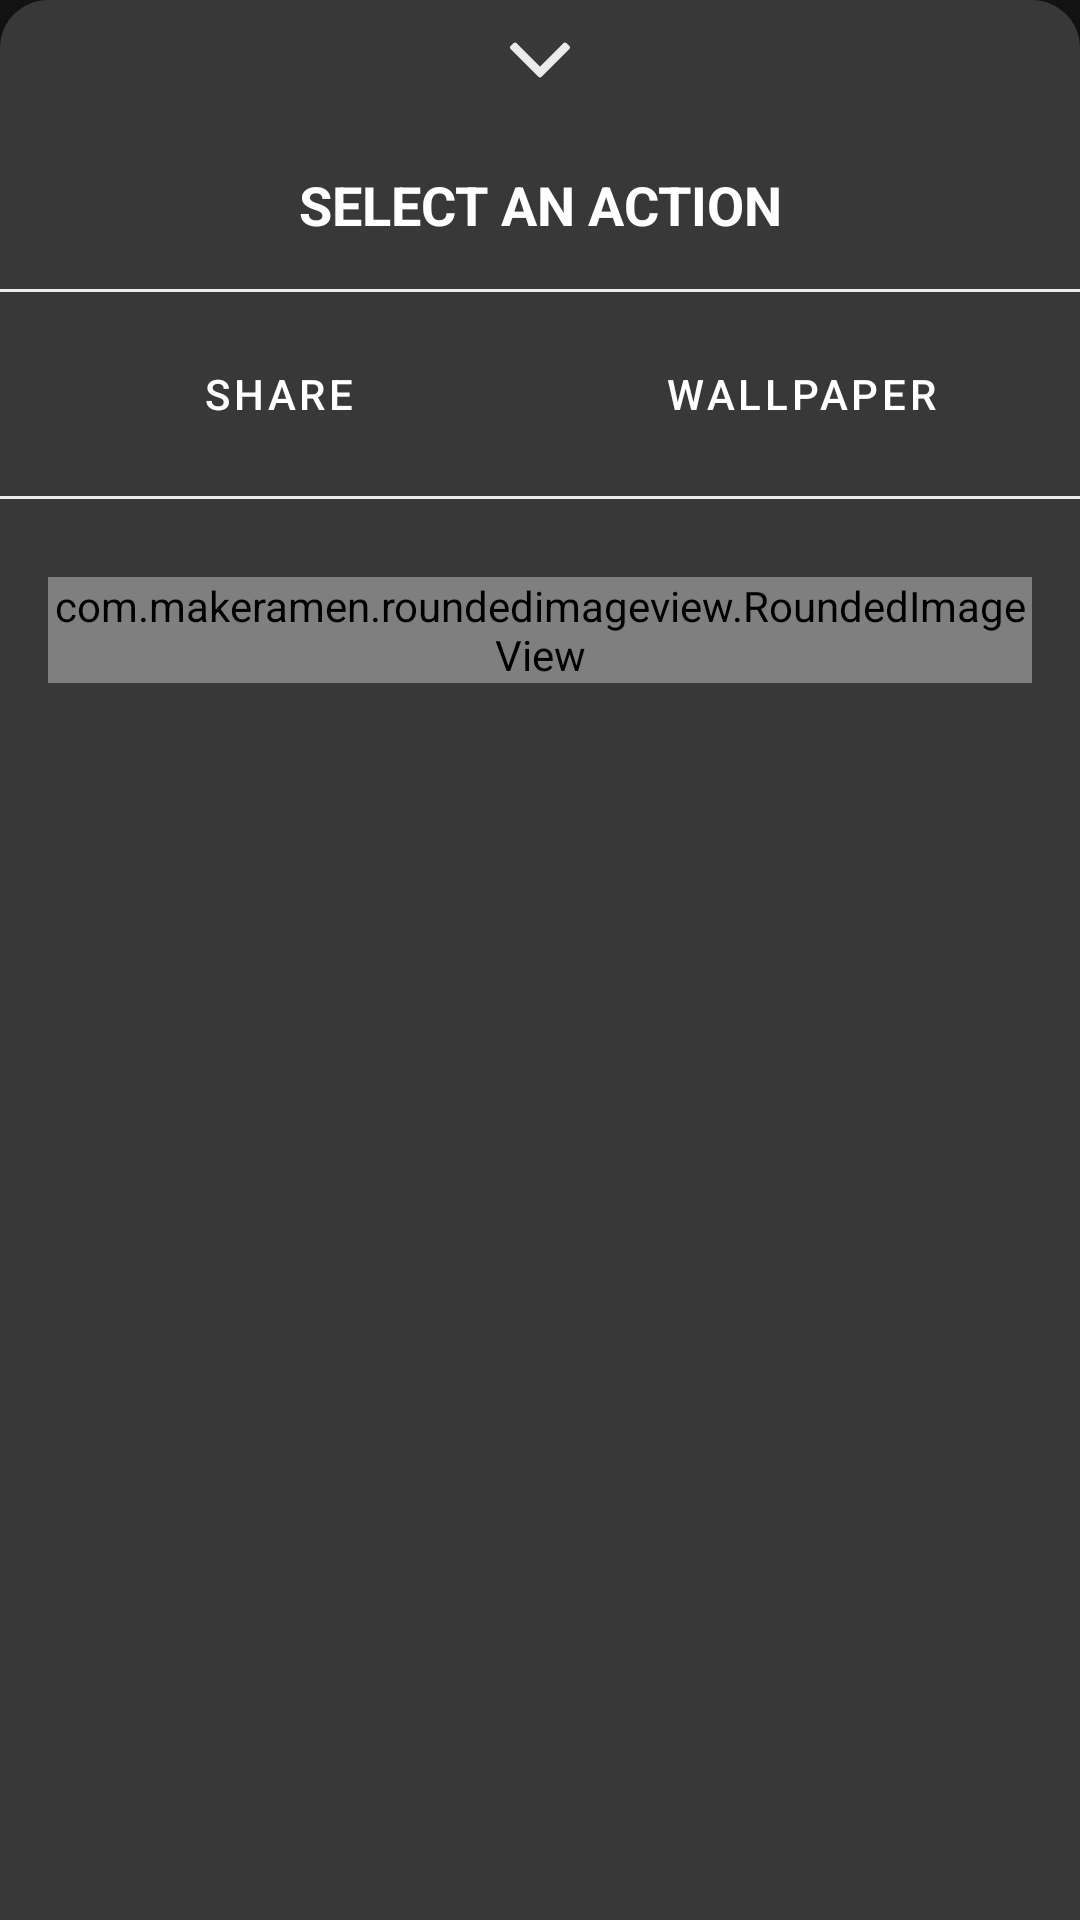

This screen was rendered from an Android layout file. Write that file and the resources it references.
<!-- AndroidManifest.xml: application theme SplashScreenTheme -->
<!-- res/layout/fragment_bottom_sheet.xml -->
<?xml version="1.0" encoding="utf-8"?>
<layout xmlns:android="http://schemas.android.com/apk/res/android"
    xmlns:app="http://schemas.android.com/apk/res-auto">

    <LinearLayout
        android:id="@+id/bottomSheet"
        android:layout_width="match_parent"
        android:layout_height="wrap_content"
        android:background="@drawable/bottom_sheet_background"
        android:orientation="vertical"
        app:behavior_hideable="true"
        app:behavior_peekHeight="20dp"
        app:layout_behavior="com.google.android.material.bottomsheet.BottomSheetBehavior">

        <ImageView
            android:id="@+id/bottom_arrow"
            android:layout_width="20dp"
            android:layout_height="20dp"
            android:layout_gravity="center"
            android:layout_margin="@dimen/bottom_sheet_item_space"
            android:background="@drawable/ic_bottom_arrow" />

        <TextView
            android:id="@+id/choose_action_text"
            style="@style/TextViewPrimary"
            android:layout_width="match_parent"
            android:layout_height="wrap_content"
            android:gravity="center"
            android:padding="@dimen/normal_space"
            android:text="@string/action_text"
            android:textAllCaps="true"
            android:textSize="18sp"
            android:textStyle="bold" />

        <View
            android:layout_width="match_parent"
            android:layout_height="1dp"
            android:layout_marginBottom="@dimen/bottom_sheet_item_space"
            android:background="@color/color_lightGray" />

        <LinearLayout
            android:layout_width="match_parent"
            android:layout_height="wrap_content"
            android:orientation="horizontal">

            <Button
                android:id="@+id/share_button"
                style="@style/BottomSheetCustomButton"
                android:layout_width="0dp"
                android:layout_height="48dp"
                android:layout_marginStart="@dimen/normal_space"
                android:layout_weight="1"
                android:text="@string/share"
                app:icon="@drawable/ic_baseline_share_24" />

            <Button
                android:layout_width="0dp"
                android:layout_height="@dimen/button_height"
                android:id="@+id/set_wallpaper_button"
                style="@style/BottomSheetCustomButton"
                android:layout_marginEnd="@dimen/normal_space"
                android:layout_weight="1"
                android:text="@string/wallpaper"
                app:icon="@drawable/ic_baseline_wallpaper_24" />

        </LinearLayout>

        <View
            android:layout_width="match_parent"
            android:layout_height="1dp"
            android:layout_marginTop="@dimen/bottom_sheet_item_space"
            android:layout_marginBottom="@dimen/bottom_sheet_item_space"
            android:background="@color/color_lightGray" />

        <com.makeramen.roundedimageview.RoundedImageView
            android:id="@+id/earth_icon"
            android:layout_width="wrap_content"
            android:layout_height="wrap_content"
            android:layout_gravity="center"
            android:layout_margin="@dimen/normal_space"
            android:src="@drawable/ic_earth"
            app:riv_corner_radius="10dp" />

    </LinearLayout>
</layout>
<!-- resources referenced by this layout -->
<resources>
  <color name="color_lightGray">#ECECEC</color>
  <dimen name="bottom_sheet_item_space">10dp</dimen>
  <dimen name="button_height">48dp</dimen>
  <dimen name="normal_space">16dp</dimen>
  <!-- drawable bottom_sheet_background (drawable) -->
  <?xml version="1.0" encoding="utf-8"?>
  <shape xmlns:android="http://schemas.android.com/apk/res/android">
      <corners
          android:bottomLeftRadius="0dp"
          android:bottomRightRadius="0dp"
          android:topLeftRadius="16dp"
          android:topRightRadius="16dp" />
      <padding
          android:bottom="0dip"
          android:left="0dip"
          android:right="0dip"
          android:top="0dip" />
      <solid android:color="@color/gray"/>
  </shape>
  <!-- drawable ic_baseline_wallpaper_24 (drawable) -->
  <vector android:height="24dp" android:tint="#383838"
      android:viewportHeight="24" android:viewportWidth="24"
      android:width="24dp" xmlns:android="http://schemas.android.com/apk/res/android">
      <path android:fillColor="@android:color/white" android:pathData="M4,4h7L11,2L4,2c-1.1,0 -2,0.9 -2,2v7h2L4,4zM10,13l-4,5h12l-3,-4 -2.03,2.71L10,13zM17,8.5c0,-0.83 -0.67,-1.5 -1.5,-1.5S14,7.67 14,8.5s0.67,1.5 1.5,1.5S17,9.33 17,8.5zM20,2h-7v2h7v7h2L22,4c0,-1.1 -0.9,-2 -2,-2zM20,20h-7v2h7c1.1,0 2,-0.9 2,-2v-7h-2v7zM4,13L2,13v7c0,1.1 0.9,2 2,2h7v-2L4,20v-7z"/>
  </vector>
  <!-- drawable ic_bottom_arrow (drawable) -->
  <vector android:height="20dp" android:viewportHeight="284.929"
      android:viewportWidth="284.929" android:width="20dp" xmlns:android="http://schemas.android.com/apk/res/android">
      <path android:fillColor="@color/color_lightGray" android:pathData="M282.082,76.511l-14.274,-14.273c-1.902,-1.906 -4.093,-2.856 -6.57,-2.856c-2.471,0 -4.661,0.95 -6.563,2.856L142.466,174.441L30.262,62.241c-1.903,-1.906 -4.093,-2.856 -6.567,-2.856c-2.475,0 -4.665,0.95 -6.567,2.856L2.856,76.515C0.95,78.417 0,80.607 0,83.082c0,2.473 0.953,4.663 2.856,6.565l133.043,133.046c1.902,1.903 4.093,2.854 6.567,2.854s4.661,-0.951 6.562,-2.854L282.082,89.647c1.902,-1.903 2.847,-4.093 2.847,-6.565C284.929,80.607 283.984,78.417 282.082,76.511z"/>
  </vector>
  <string name="action_text">Select an action</string>
  <string name="share">Share</string>
  <string name="wallpaper">Wallpaper</string>
  <style name="BottomSheetCustomButton" parent="Widget.MaterialComponents.Button.OutlinedButton">
          <item name="iconTint">@color/white</item>
          <item name="cornerRadius">@dimen/button_corners_radius</item>
          <item name="android:textColor">@color/white</item>
          <item name="android:layout_marginStart">@dimen/bottom_sheet_item_space</item>
          <item name="android:layout_marginEnd">@dimen/bottom_sheet_item_space</item>
          <item name="strokeColor">@color/white</item>
          <item name="strokeWidth">1dp</item>
  
      </style>
  <style name="TextViewPrimary">
          <item name="android:lineSpacingMultiplier">1.25</item>
          <item name="android:textSize">20sp</item>
          <item name="android:textAlignment">center</item>
          <item name="android:textColor">@color/white</item>
          <item name="android:layout_marginStart">@dimen/normal_space</item>
          <item name="android:layout_marginEnd">@dimen/normal_space</item>
      </style>
  <style name="SplashScreenTheme" parent="Theme.MaterialComponents.NoActionBar">
          <item name="android:windowBackground">@drawable/splash_image</item>
      </style>
  <color name="gray">#383838</color>
  <color name="white">#FFFFFFFF</color>
  <dimen name="button_corners_radius">30dp</dimen>
  <!-- drawable splash_image (drawable) -->
  <?xml version="1.0" encoding="utf-8"?>
  <layer-list xmlns:android="http://schemas.android.com/apk/res/android">
      <item android:drawable="@color/main_color" />
      <item
          android:drawable="@drawable/ic_baseline_rocket_launch_24"
          android:gravity="center" />
  </layer-list>
  <color name="main_color">#121212</color>
</resources>
